Run: headless pygame with SDL's dummy video driver; simulated clock (each Clock.tick advances the game by its frame time, no real sleeping); random seed 0; keys injected as events and as key.get_pressed() state; no mouse input.
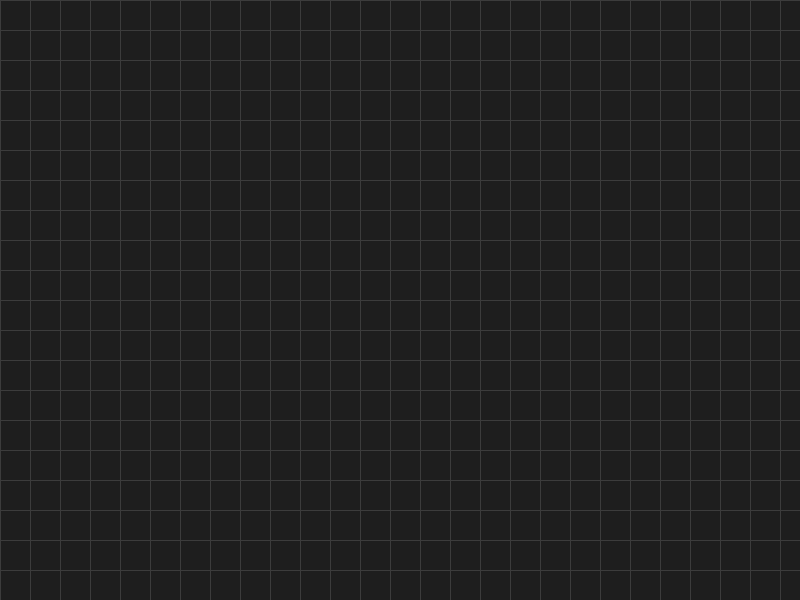
Frame 1 of 4 · flips 1–60 · no input
Frame 2 of 4 · flips 61–180 · tapped SPACE, RETURN · held RIGHT (→), D · screen unchanged from frame 1, image omitted
Frame 3 of 4 · flips 181–300 · held DOWN (↓), S · screen unchanged from frame 2, image omitted
Frame 4 of 4 · flips 301–420 · held LEFT (←), A, UP (↑), W · screen unchanged from frame 3, image omitted

The pygame program that drew these frames:

import pygame

pygame.init()
screen = pygame.display.set_mode((800, 600))
clock = pygame.time.Clock()

CELL_SIZE = 30
WIDTH, HEIGHT = screen.get_size()


running = True
while running:
    for event in pygame.event.get():
        if event.type == pygame.QUIT:
            running = False

    screen.fill((30, 30, 30))

    # Verticale lijnen
    for x in range(0, WIDTH, CELL_SIZE):
        pygame.draw.line(screen, (60, 60, 60), (x, 0), (x, HEIGHT))

    # Horizontale lijnen
    for y in range(0, HEIGHT, CELL_SIZE):
        pygame.draw.line(screen, (60, 60, 60), (0, y), (WIDTH, y))

    pygame.display.flip()
    clock.tick(60)

pygame.quit()
